Photos from the image-classification dataset "Date_Fruit_dataset" in the GitHub repository Talal1421/CSC462_DateFruit_Project. Its 9 classes are: Ajwa date, Galaxy date, Mejdool date, Meneifi date, Nabtat Ali date, Rutab date, Shaishe date, Sokari date, Sugaey date.

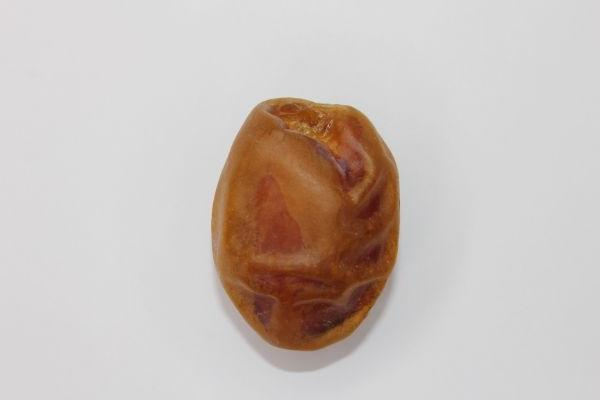
Label: Meneifi date

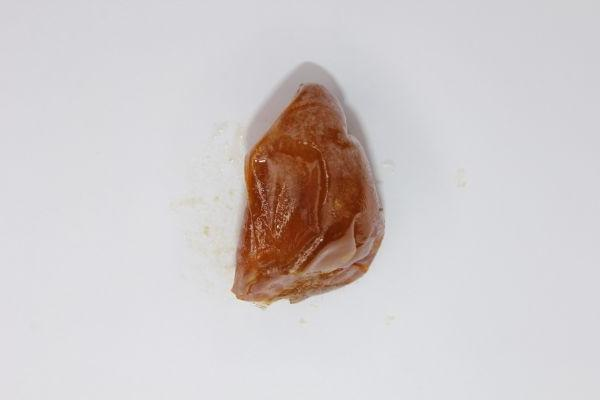
Label: Rutab date

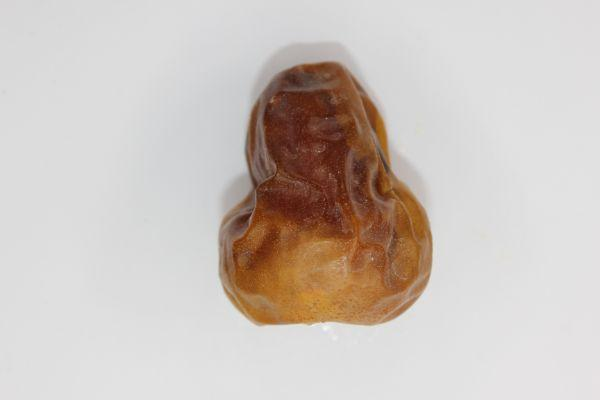
Label: Sokari date

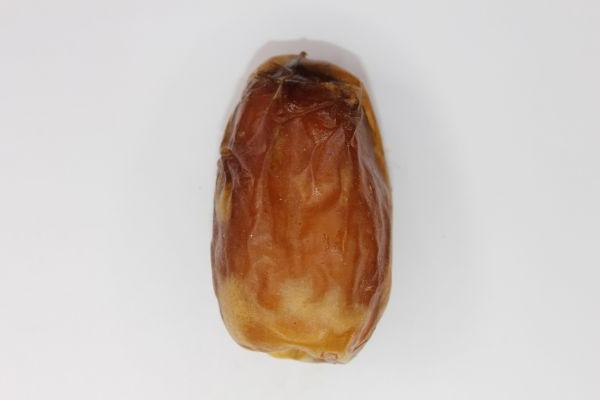
Label: Sugaey date

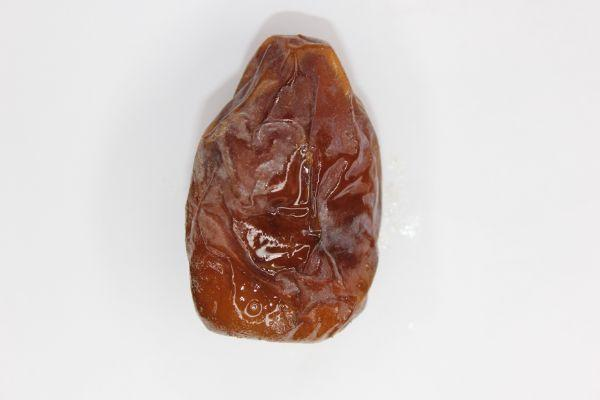
Label: Mejdool date

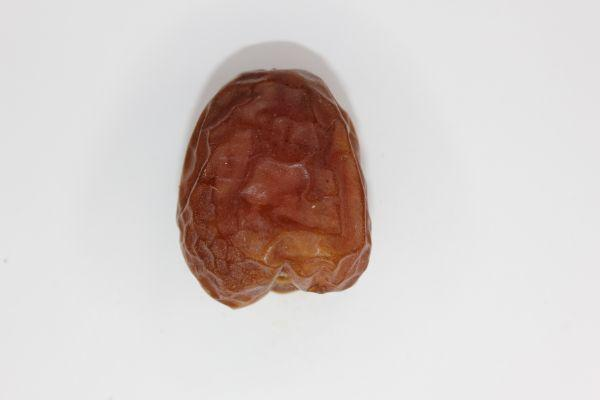
Label: Galaxy date
